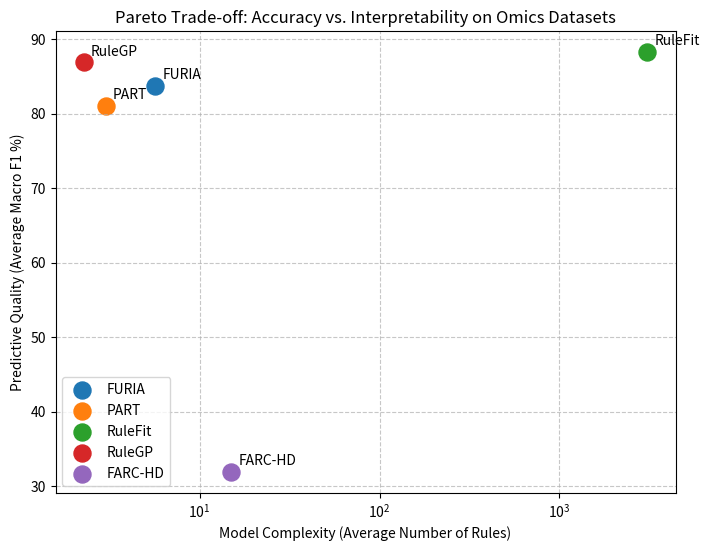

Generate this figure with matplotlib: (Note: this script raises an exception after producing the figure.)
import os
import matplotlib.pyplot as plt
import numpy as np

valid_models = ['FURIA', 'PART', 'RuleFit', 'RuleGP', 'FARC-HD']

# Values derived from benchmark run
f1_matrix = np.array([
    [94.3, 92.4, 95.0, 92.2, 95.6], # Breast Cancer (FARC-HD performs well)
    [91.6, 81.8, 93.2, 84.6, 0.0],  # Leukemia (FARC-HD timeout)
    [65.2, 68.9, 76.6, 83.9, 0.0]   # Colon (FARC-HD timeout)
])

rules_matrix = np.array([
    [10.8, 4.2, 55.0, 2.0, 45.0],   # Breast Cancer
    [3.2, 2.4, 7155.6, 2.2, 0.0],   # Leukemia
    [3.0, 2.4, 2026.4, 2.6, 0.0]    # Colon
])

avg_f1 = np.mean(f1_matrix, axis=0)
avg_rules = np.mean(rules_matrix, axis=0)

plt.figure(figsize=(8, 6))
for i, m in enumerate(valid_models):
    plt.scatter(avg_rules[i], avg_f1[i], label=m, s=150)
    plt.annotate(m, (avg_rules[i], avg_f1[i]), xytext=(5, 5), textcoords='offset points')
    
plt.xlabel('Model Complexity (Average Number of Rules)')
plt.ylabel('Predictive Quality (Average Macro F1 %)')
plt.title('Pareto Trade-off: Accuracy vs. Interpretability on Omics Datasets')
plt.grid(True, linestyle='--', alpha=0.7)
plt.legend()
plt.xscale('symlog') # Use log scale because RuleFit is >3000 rules

plot_path = '/Users/nunkesser/repos/work/articles/2027/bioinformatics-transparent-ml/pareto_tradeoff.pdf'
plt.savefig(plot_path, format='pdf', bbox_inches='tight')
print(f"Saved Pareto plot to: {plot_path}")
